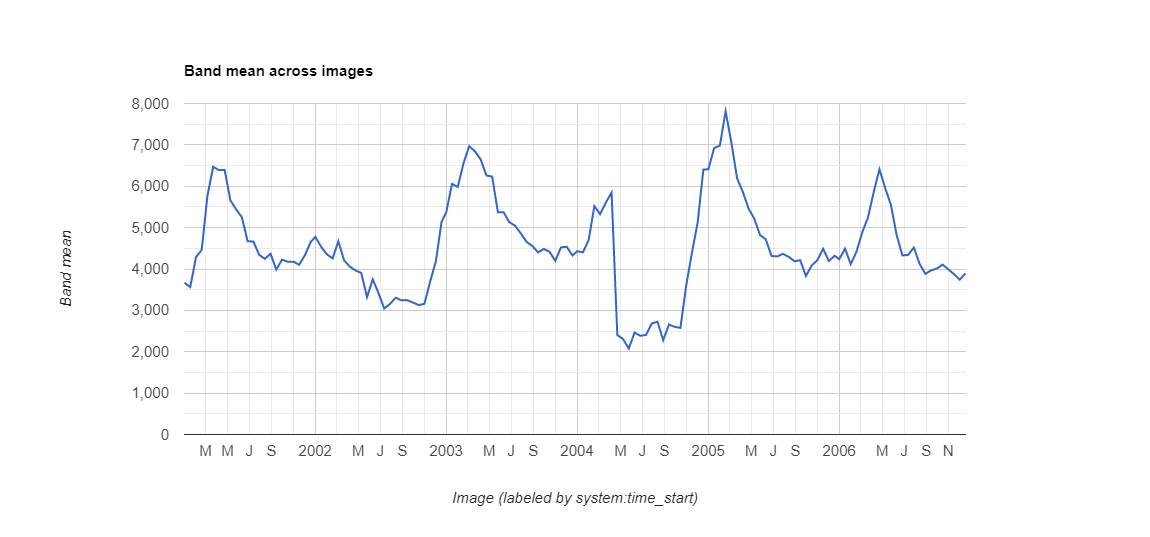

The data file committed next to this chart (first rows):
datetime, NDVI, label1, label2, label3
2001/1/1, 0.3668, 0, 0, 0
2001/1/17, 0.3563, 0, 0, 0
2001/2/2, 0.4283, 0, 0, 0
2001/2/18, 0.4466, 0, 0, 0
2001/3/6, 0.5771, 0, 0, 0
2001/3/22, 0.6471, 0, 0, 0
2001/4/7, 0.6389, 0, 0, 0
2001/4/23, 0.6395, 0, 0, 0
2001/5/9, 0.5659, 0, 0, 0
2001/5/25, 0.5441, 0, 0, 0
2001/6/10, 0.5252, 0, 0, 0
2001/6/26, 0.4669, 0, 0, 0
2001/7/12, 0.4666, 0, 0, 0
2001/7/28, 0.4346, 0, 0, 0
2001/8/13, 0.4246, 0, 0, 0
2001/8/29, 0.4366, 0, 0, 0
2001/9/14, 0.3986, 0, 0, 0
2001/9/30, 0.4227, 0, 0, 0
2001/10/16, 0.4175, 0, 0, 0
2001/11/1, 0.4175, 0, 0, 0
2001/11/17, 0.4103, 0, 0, 0
2001/12/3, 0.4338, 0, 0, 0
2001/12/19, 0.4654, 0, 1, 0
2002/1/1, 0.4776, 0, 0, 0
2002/1/17, 0.4536, 0, 0, 0
2002/2/2, 0.4355, 0, 0, 0
2002/2/18, 0.4257, 0, 0, 0
2002/3/6, 0.4669, 0, 0, 0
2002/3/22, 0.4212, 0, 0, 0
2002/4/7, 0.4056, 0, 0, 0
2002/4/23, 0.3965, 0, 0, 0
2002/5/9, 0.3904, 0, 0, 0
2002/5/25, 0.3319, 0, 0, 0
2002/6/10, 0.375, 0, 0, 0
2002/6/26, 0.3417, 0, 1, 0
2002/7/12, 0.3043, 0, 0, 0
2002/7/28, 0.3157, 0, 0, 0
2002/8/13, 0.3306, 0, 0, 0
2002/8/29, 0.3242, 0, 0, 0
2002/9/14, 0.3248, 0, 0, 0
2002/9/30, 0.3189, 0, 0, 0
2002/10/16, 0.3129, 0, 0, 0
2002/11/1, 0.3158, 0, 0, 0
2002/11/17, 0.3694, 0, 0, 0
2002/12/3, 0.4186, 0, 0, 0
2002/12/19, 0.5143, 0, 0, 0
2003/1/1, 0.5373, 0, 0, 0
2003/1/17, 0.6058, 0, 0, 0
2003/2/2, 0.5984, 0, 0, 0
2003/2/18, 0.655, 0, 0, 0
2003/3/6, 0.6969, 0, 0, 0
2003/3/22, 0.6845, 0, 0, 0
2003/4/7, 0.6646, 0, 0, 0
2003/4/23, 0.626, 0, 0, 0
2003/5/9, 0.6235, 0, 0, 0
2003/5/25, 0.5372, 0, 0, 0
2003/6/10, 0.5373, 0, 0, 0
2003/6/26, 0.513, 0, 0, 0
2003/7/12, 0.5046, 0, 0, 0
2003/7/28, 0.4858, 0, 0, 0
... 78 more rows
